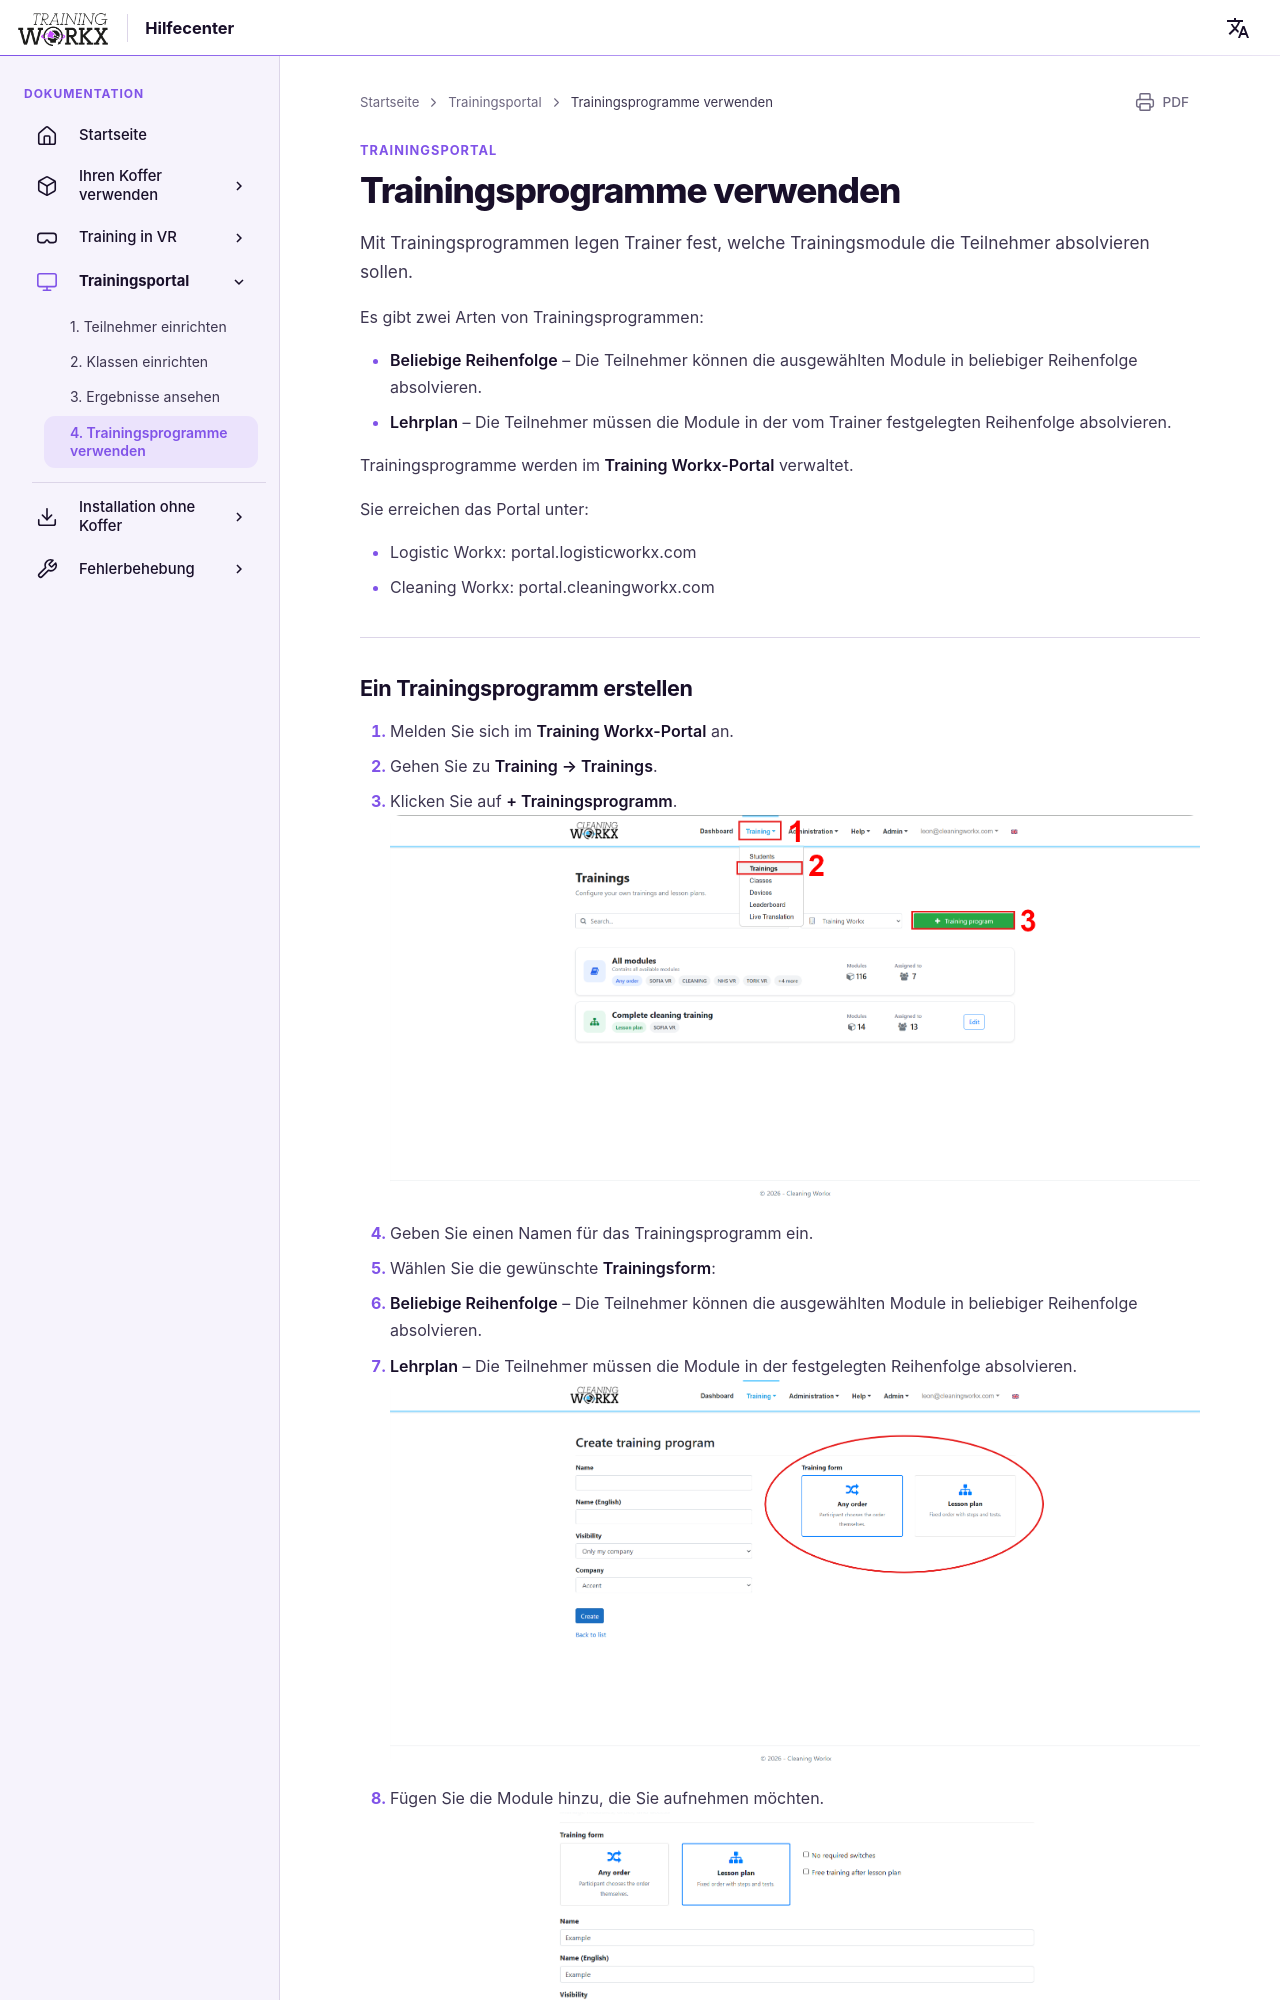

repository: LogisticWorkx/Documentation · page: de/TrainingPortal/4-using-training-programs/index.html · generator: mkdocs

# Trainingsprogramme verwenden

Mit Trainingsprogrammen legen Trainer fest, welche Trainingsmodule die Teilnehmer absolvieren sollen.

Es gibt zwei Arten von Trainingsprogrammen:

- **Beliebige Reihenfolge** – Die Teilnehmer können die ausgewählten Module in beliebiger Reihenfolge absolvieren.
- **Lehrplan** – Die Teilnehmer müssen die Module in der vom Trainer festgelegten Reihenfolge absolvieren.

Trainingsprogramme werden im **Training Workx-Portal** verwaltet.

Sie erreichen das Portal unter:

- Logistic Workx: portal.logisticworkx.com
- Cleaning Workx: portal.cleaningworkx.com

---
